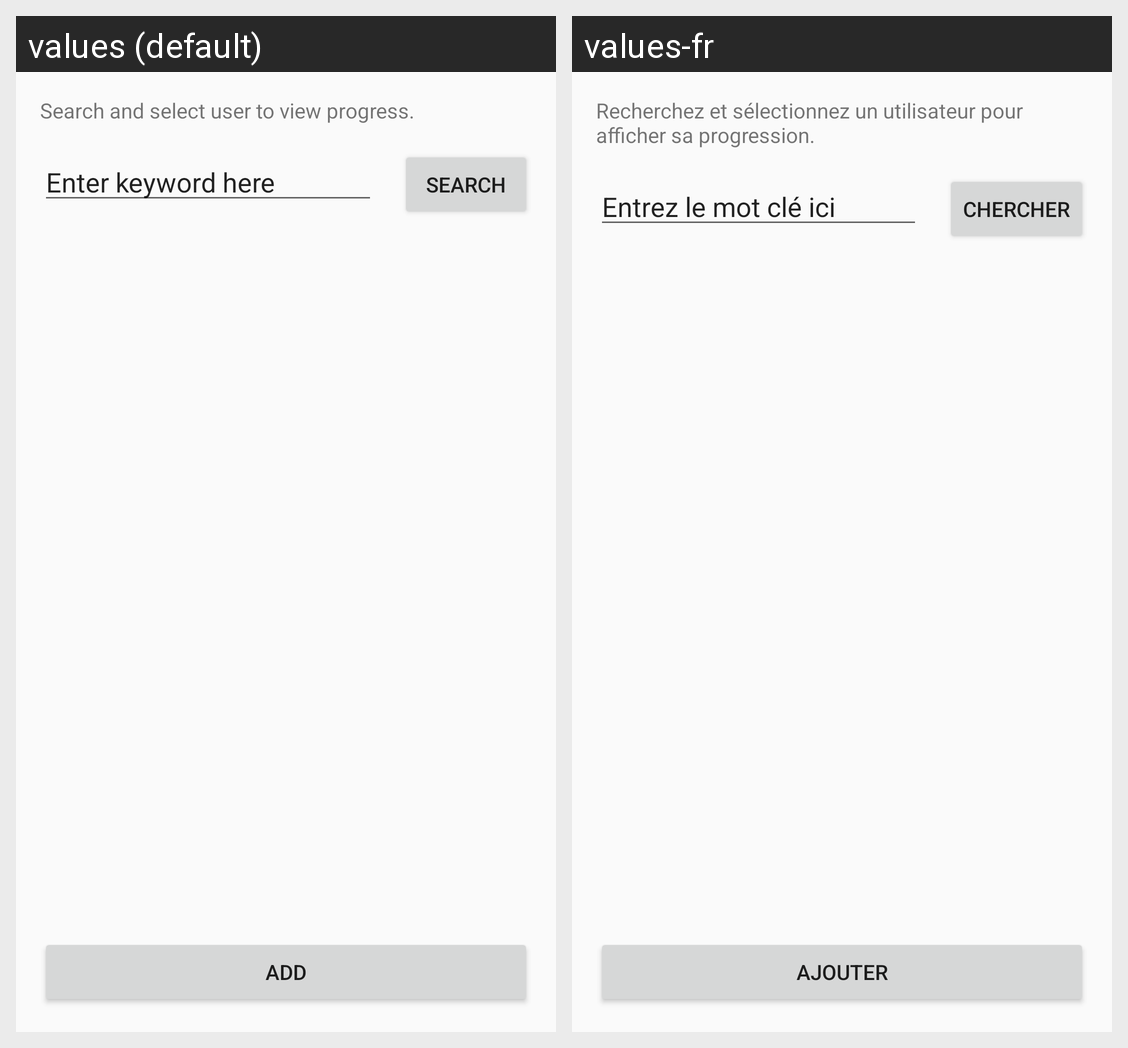

Locale-by-locale string values for the Android screen shown in this grid:
Android screen res/layout/activity_user_add_pop_up.xml rendered under 2 locales, left to right: values (default), values-fr. Device: Nexus 5 (rendered at 1080×1920; each locale shown at half size, 540×960, under a caption strip naming it); theme AppTheme.
Strings drawn on this screen, with the default value and each locale's value (text and hints the layout hard-codes, and strings that could not be matched under every locale, appear in the picture but are not listed):

user_assignment_select_list
  values: Search and select user to view progress.
  values-fr: Recherchez et sélectionnez un utilisateur pour afficher sa progression.

filter_edit_text
  values: Enter keyword here
  values-fr: Entrez le mot clé ici

search_button
  values: Search
  values-fr: Chercher

add_button
  values: Add
  values-fr: Ajouter
